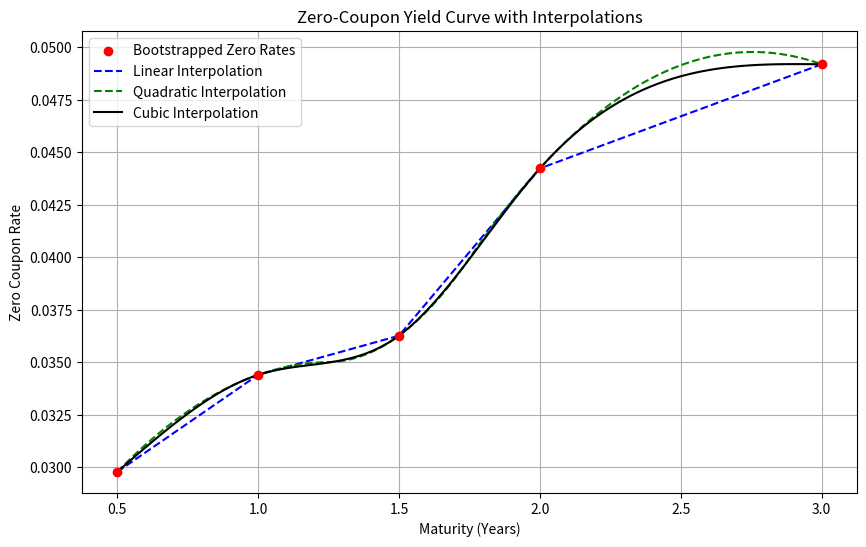

Reproduce this figure in Python.
import numpy as np
import matplotlib.pyplot as plt
from scipy.optimize import fsolve
from scipy.interpolate import interp1d, CubicSpline

# Base class for financial instruments
class Instrument:
    def __init__(self, maturity, rate):
        self.maturity = maturity
        self.rate = rate  # Market interest rate

# Deposit class (Short-term instrument)
class Deposit(Instrument):
    def __init__(self, maturity, rate):
        super().__init__(maturity, rate)

# FRA (Forward Rate Agreement) class
class FRA(Instrument):
    def __init__(self, start, maturity, fixed_rate):
        super().__init__(maturity, fixed_rate)
        self.start = start  # FRA start time

# Interest Rate Swap (IRS) class
class Swap(Instrument):
    def __init__(self, maturity, fixed_rate):
        super().__init__(maturity, fixed_rate)

# Bootstrapping class to construct the zero-coupon yield curve
class Bootstrapping:
    def __init__(self, instruments):
        self.instruments = sorted(instruments, key=lambda x: x.maturity)
        self.zero_rates = {}  # Dictionary to store zero-coupon rates

    def interpolate_yield(self, maturity):
        """ Calcule le taux interpolé avec le polynôme quadratique """        
        # Évaluation du polynôme aux maturities demandées
        maturities = list(self.zero_rates.keys())  # Abscisses
        rates = list(self.zero_rates.values())    # Ordonnées
        return np.interp(maturity, maturities, rates)

    def solve_zero_rate(self, instrument):
        """Computes the zero-coupon rate using bootstrapping."""

        T = instrument.maturity

        # Case 1: Deposits (Direct zero rate calculation)
        if isinstance(instrument, Deposit):
            P_T = 1 / (1 + instrument.rate * T)  # Discount factor
            return -np.log(P_T) / T  # Zero rate from discount factor

        # Case 2: FRA (Forward Rate Agreement)
        elif isinstance(instrument, FRA):
            T1 = instrument.start
            T2 = instrument.maturity

            # Get previously bootstrapped rate for T1
            if T1 in self.zero_rates:
                R1 = self.zero_rates[T1]
            else:
                R1=self.interpolate_yield(T1)
                self.zero_rates[T1] = R1

            # FRA fixed forward rate
            Rf = instrument.rate

            # Compute zero rate at T2 using the given formula
            R2 = ((T2 - T1) * Rf + R1 * T1) / T2

            return R2  # Return the computed zero rate at T2

        # Case 3: Swap (IRS)
        elif isinstance(instrument, Swap):
            def equation(r):
                total_value = 0
                for t in np.arange(1, T + 1):
                    if t in self.zero_rates:
                        discount_factor= np.exp(-self.zero_rates[t]*t)
                    elif t==T:
                        discount_factor= np.exp(-r*t)
                    else:
                        ri=self.interpolate_yield(t)
                        discount_factor = np.exp(-ri*t)
                        self.zero_rates[t] = ri
                    total_value += instrument.rate * discount_factor
                total_value += np.exp(-r * T)  # Final cash flow at maturity
                return total_value - 1  # The equation must balance

            r_T = fsolve(equation, 0.02)[0]  # Solve for zero rate at T
            return r_T  # Return the computed zero rate

    def build_curve(self):
        """Constructs the zero-coupon yield curve using bootstrapping."""
        for inst in self.instruments:
            rate = self.solve_zero_rate(inst)
            self.zero_rates[inst.maturity] = rate
        return self.zero_rates

    def interpolate(self, method='linear'):
        """Performs interpolation on the yield curve."""
        maturities = np.array(list(self.zero_rates.keys()))
        rates = np.array(list(self.zero_rates.values()))

        if method == 'linear':
            self.interpolation_func = interp1d(maturities, rates, kind='linear', fill_value="extrapolate")
        elif method == 'quadratic':
            self.interpolation_func = interp1d(maturities, rates, kind='quadratic', fill_value="extrapolate")
        elif method == 'cubic':
            self.interpolation_func = CubicSpline(maturities, rates, bc_type='natural')
        else:
            raise ValueError("Unsupported interpolation method.")

    def get_rate(self, maturity):
        """Returns the interpolated zero-coupon rate for a given maturity."""
        if maturity in self.zero_rates:
            return self.zero_rates[maturity]
        elif hasattr(self, 'interpolation_func'):
            return self.interpolation_func(maturity)
        else:
            raise ValueError("No interpolation defined. Run `interpolate()` first.")

# Function to plot the zero-coupon yield curve
def plot_zero_curve(bootstrap):
    maturities = np.array(list(bootstrap.zero_rates.keys()))
    rates = np.array(list(bootstrap.zero_rates.values()))

    plt.figure(figsize=(10, 6))

    # Scatter plot for bootstrapped rates
    plt.scatter(maturities, rates, color='red', label='Bootstrapped Zero Rates', zorder=3)

    # Linear interpolation
    bootstrap.interpolate(method='linear')
    fine_maturities = np.linspace(min(maturities), max(maturities), 100)
    linear_rates = [bootstrap.get_rate(m) for m in fine_maturities]
    plt.plot(fine_maturities, linear_rates, linestyle='--', color='blue', label='Linear Interpolation')

    # Quadratic interpolation
    bootstrap.interpolate(method='quadratic')
    quadratic_rates = [bootstrap.get_rate(m) for m in fine_maturities]
    plt.plot(fine_maturities, quadratic_rates, linestyle='--', color='green', label='Quadratic Interpolation')

    # Cubic spline interpolation
    bootstrap.interpolate(method='cubic')
    cubic_rates = [bootstrap.get_rate(m) for m in fine_maturities]
    plt.plot(fine_maturities, cubic_rates, linestyle='-', color='black', label='Cubic Interpolation')

    # Labels and title
    plt.xlabel("Maturity (Years)")
    plt.ylabel("Zero Coupon Rate")
    plt.title("Zero-Coupon Yield Curve with Interpolations")
    plt.legend()
    plt.grid(True)
    plt.show()

# Sample market data (realistic example)
instruments = [
    Deposit(0.5, 0.03),  # 6-month deposit, 3% interest rate
    Deposit(1.0, 0.035),  # 1-year deposit, 3.5% interest rate
    FRA(1.0, 1.5, 0.04),  # FRA for 1.5 years, 4% fixed rate
    Swap(2.0, 0.045),  # 2-year swap, 4.5% fixed rate
    Swap(3.0, 0.05)  # 3-year swap, 5% fixed rate
]

# Build the zero-coupon curve
bootstrap = Bootstrapping(instruments)
zero_curve = bootstrap.build_curve()

# Print bootstrapped rates
print("Zero-Coupon Yield Curve (Bootstrapping):")
for m, r in zero_curve.items():
    print(f"Maturity {m} years: {r:.4%}")

# Plot the yield curve with different interpolations
plot_zero_curve(bootstrap)
